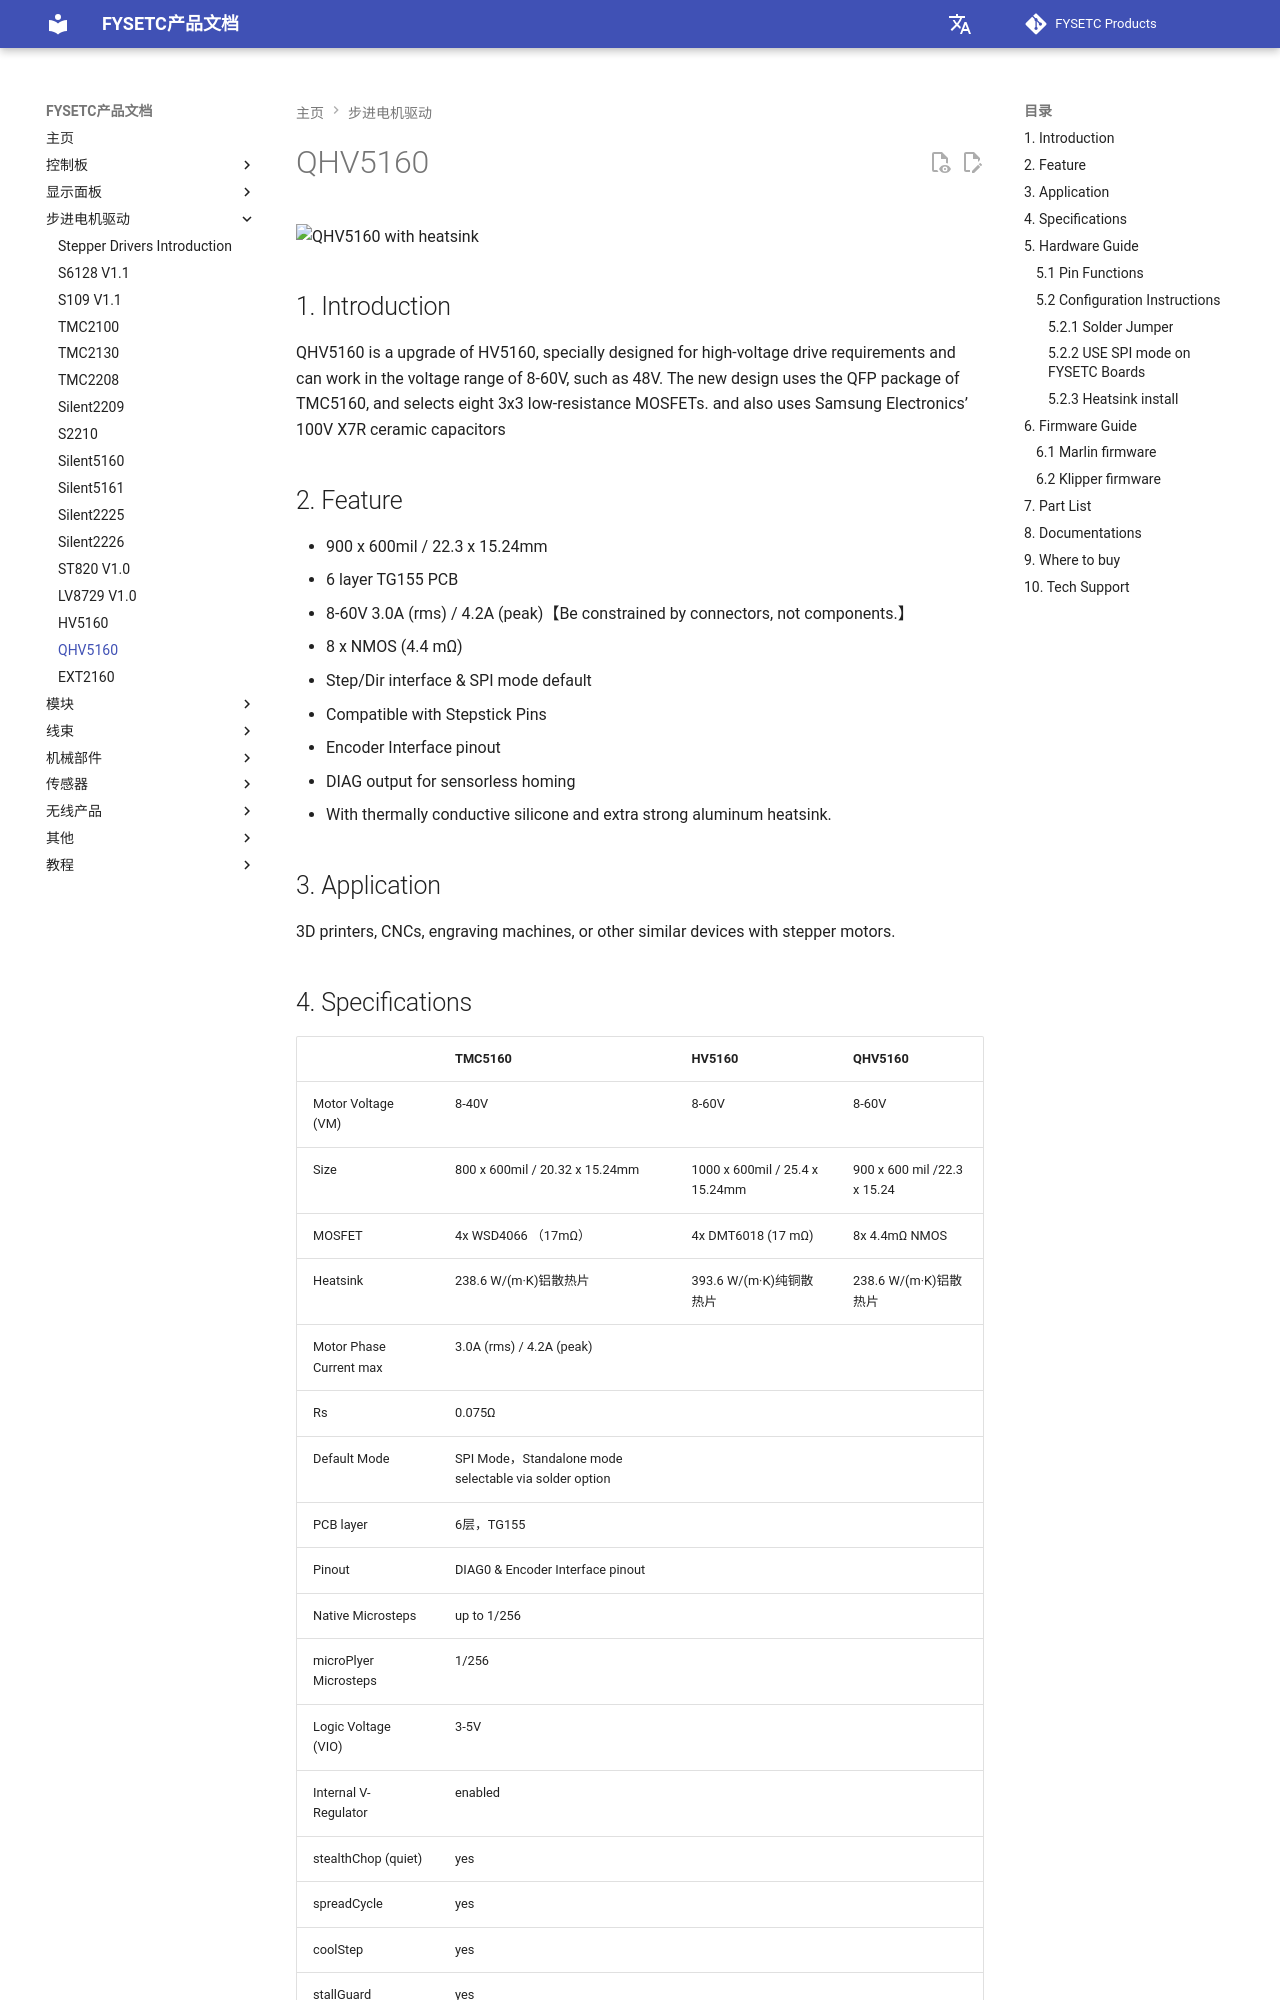

repository: FYSETC/wiki.fysetc · page: zh/QHV5160/index.html · generator: mkdocs

# QHV5160

![QHV5160 with heatsink](images/QHV5160_Size.jpg)

## 1. Introduction

QHV5160 is a upgrade of HV5160, specially designed for high-voltage drive requirements and can work in the voltage range of 8-60V, such as 48V. The new design uses the QFP package of TMC5160, and selects eight 3x3 low-resistance MOSFETs.  and also uses Samsung Electronics’ 100V X7R ceramic capacitors

## 2. Feature

- 900 x 600mil / 22.3 x 15.24mm
- 6 layer TG155 PCB
- 8-60V 3.0A (rms) / 4.2A (peak)【Be constrained by connectors, not components.】
- 8 x NMOS (4.4 mΩ)
- Step/Dir interface & SPI mode default
- Compatible with Stepstick Pins
- Encoder Interface pinout
- DIAG output for sensorless homing
- With thermally conductive silicone and extra strong aluminum heatsink.

## 3. Application

3D printers, CNCs, engraving machines, or other similar devices with stepper motors.

## 4. Specifications

|                          | TMC5160                                                | HV5160                          | QHV5160                     |
| ------------------------ | ------------------------------------------------------ |:------------------------------- | --------------------------- |
| Motor Voltage (VM)       | 8-40V                                                  | 8-60V                           | 8-60V                       |
| Size                     | 800  x 600mil / 20.32 x 15.24mm                        | 1000  x 600mil / 25.4 x 15.24mm | 900 x 600 mil /22.3 x 15.24 |
| MOSFET                   | 4x  WSD4066 （17mΩ）                                     | 4x  DMT6018 (17  mΩ)            | 8x 4.4mΩ NMOS               |
| Heatsink                 | 238.6  W/(m·K)铝散热片                                     | 393.6  W/(m·K)纯铜散热片             | 238.6  W/(m·K)铝散热片          |
| Motor Phase Current  max | 3.0A  (rms) / 4.2A (peak)                              |                                 |                             |
| Rs                       | 0.075Ω                                                 |                                 |                             |
| Default Mode             | SPI  Mode，Standalone mode selectable via solder option |                                 |                             |
| PCB layer                | 6层，TG155                                               |                                 |                             |
| Pinout                   | DIAG0  & Encoder Interface pinout                      |                                 |                             |
| Native Microsteps        | up to 1/256                                            |                                 |                             |
| microPlyer Microsteps    | 1/256                                                  |                                 |                             |
| Logic Voltage (VIO)      | 3-5V                                                   |                                 |                             |
| Internal V-Regulator     | enabled                                                |                                 |                             |
| stealthChop (quiet)      | yes                                                    |                                 |                             |
| spreadCycle              | yes                                                    |                                 |                             |
| coolStep                 | yes                                                    |                                 |                             |
| stallGuard               | yes                                                    |                                 |                             |
| dcStep                   | yes                                                    |                                 |                             |

## 5. Hardware Guide

![img](images/QHV5160_Pins.jpg)
